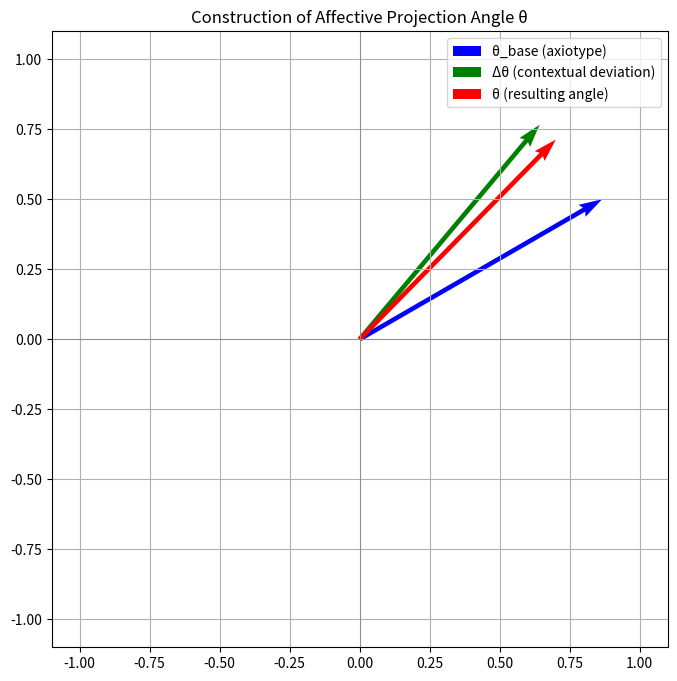

Recreate this plot in Python.
import matplotlib.pyplot as plt
import numpy as np

# Redéfinir les angles et paramètres
theta_base_deg = 30
delta_theta_deg = 50
beta = 0.3
gamma = (1 - beta) / 2
theta_final = theta_base_deg * gamma + delta_theta_deg * (1 - abs(beta))

# Convertir en radians
theta_base_rad = np.deg2rad(theta_base_deg)
delta_theta_rad = np.deg2rad(delta_theta_deg)
theta_final_rad = np.deg2rad(theta_final)

# Origine
origin = [0], [0]

# Vecteurs
base_vector = [np.cos(theta_base_rad), np.sin(theta_base_rad)]
delta_vector = [np.cos(delta_theta_rad), np.sin(delta_theta_rad)]
final_vector = [np.cos(theta_final_rad), np.sin(theta_final_rad)]

# Tracer
plt.figure(figsize=(8, 8))
plt.quiver(*origin, *base_vector, color='blue', angles='xy', scale_units='xy', scale=1, label='θ_base (axiotype)')
plt.quiver(*origin, *delta_vector, color='green', angles='xy', scale_units='xy', scale=1, label='Δθ (contextual deviation)')
plt.quiver(*origin, *final_vector, color='red', angles='xy', scale_units='xy', scale=1, label='θ (resulting angle)', linewidth=2)

# Ajustements visuels
plt.xlim(-1.1, 1.1)
plt.ylim(-1.1, 1.1)
plt.axhline(0, color='gray', linewidth=0.5)
plt.axvline(0, color='gray', linewidth=0.5)
plt.gca().set_aspect('equal')
plt.title('Construction of Affective Projection Angle θ')
plt.legend(loc='upper right')
plt.grid(True)
plt.show()
